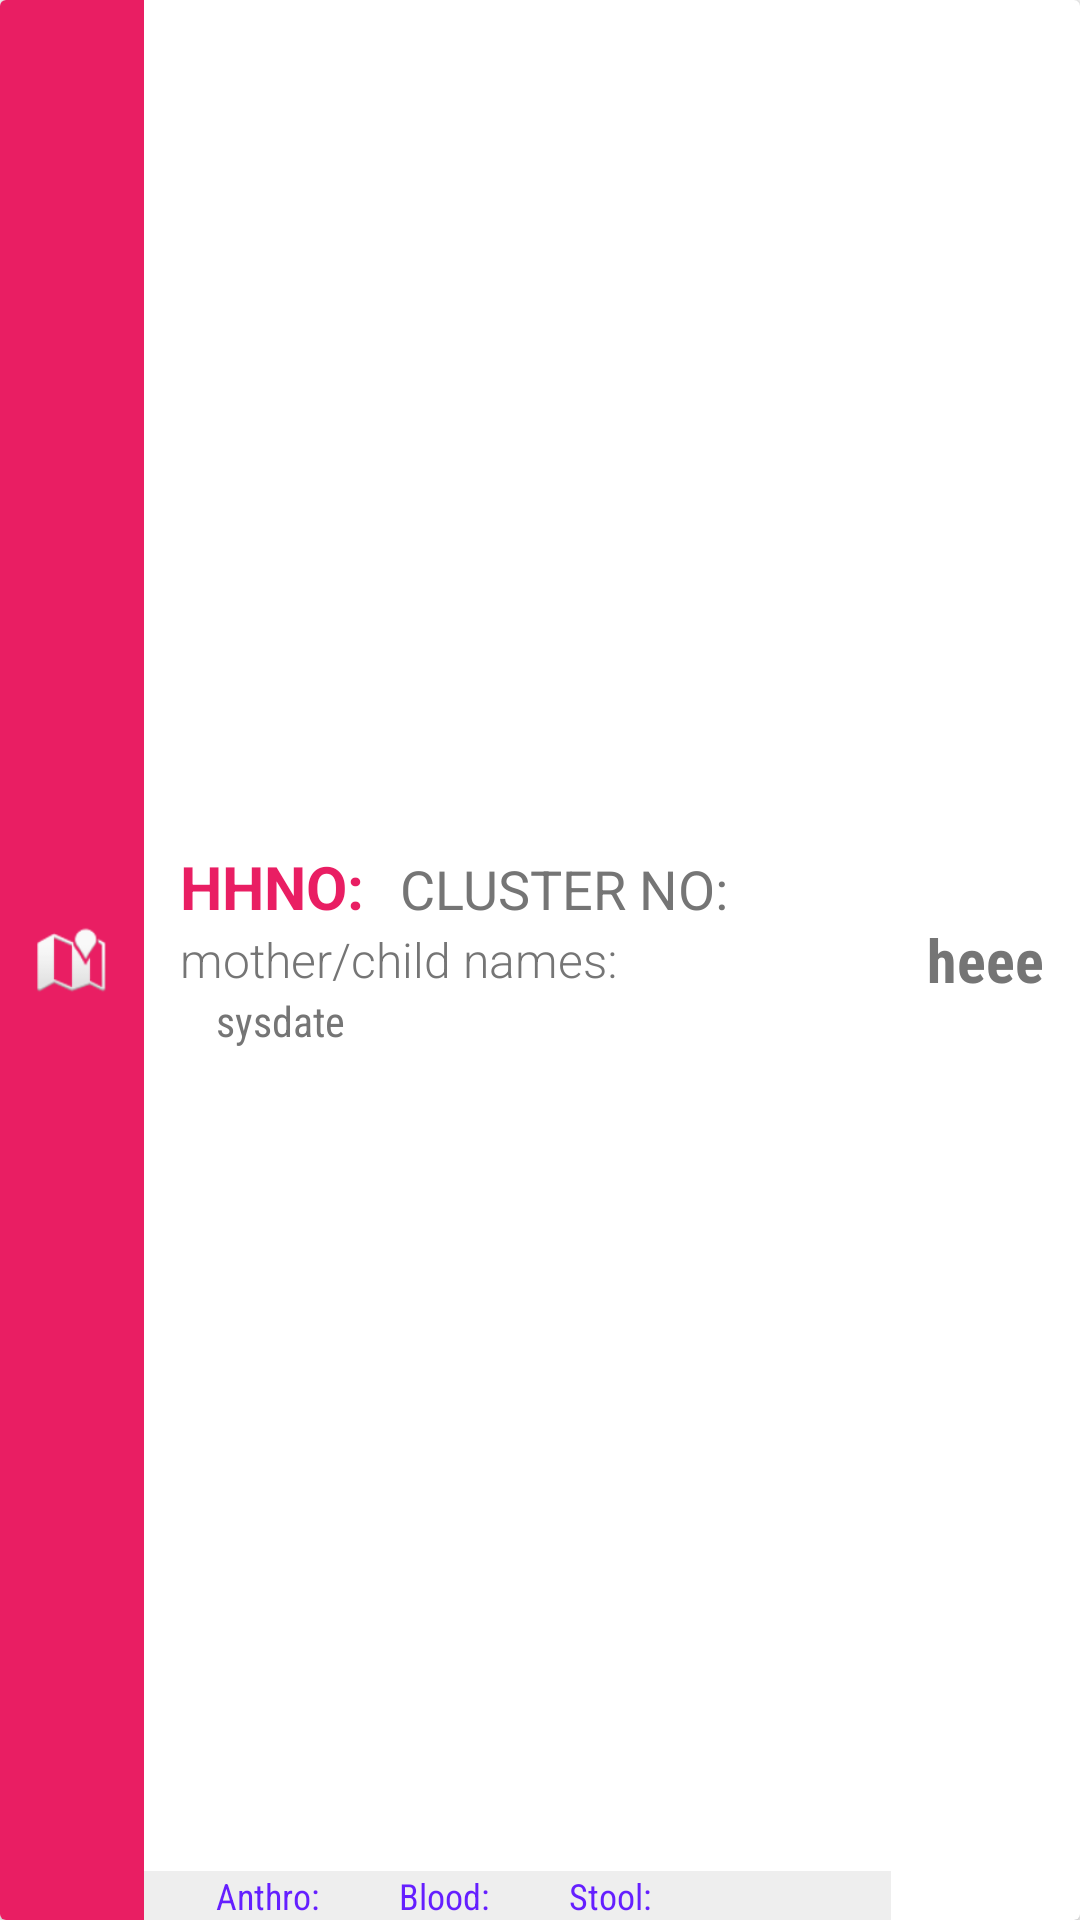

Reconstruct the res/layout file that produces this screen, plus the resources it refers to.
<!-- AndroidManifest.xml: application theme AppTheme -->
<!-- res/layout/pendingform_layout.xml -->
<?xml version="1.0" encoding="utf-8"?>
<layout xmlns:android="http://schemas.android.com/apk/res/android"
    xmlns:app="http://schemas.android.com/apk/res-auto">

    <androidx.cardview.widget.CardView
        android:id="@+id/parentLayout"
        android:layout_width="match_parent"
        android:layout_height="wrap_content"
        android:layout_marginStart="8dp"
        android:layout_marginTop="2dp"
        android:layout_marginEnd="8dp"
        android:layout_marginBottom="2dp"
        android:background="@drawable/card_design">

        <LinearLayout
            android:layout_width="match_parent"
            android:layout_height="match_parent"
            android:orientation="horizontal">

            <ImageView

                android:id="@+id/status"
                android:layout_width="48dp"
                android:layout_height="match_parent"
                android:background="@color/colorPrimary"
                android:padding="12dp"
                android:src="@android:drawable/ic_dialog_map"
                app:tint="@color/colorAccent" />

            <LinearLayout
                android:layout_width="0dp"
                android:layout_height="match_parent"
                android:layout_weight="1"
                android:orientation="vertical">

                <LinearLayout
                    android:layout_width="match_parent"
                    android:layout_height="0dp"
                    android:layout_weight="1"
                    android:gravity="center_vertical"
                    android:orientation="vertical"
                    android:paddingStart="12dp"
                    android:paddingTop="8dp">

                    <LinearLayout
                        android:layout_width="match_parent"
                        android:layout_height="wrap_content"
                        android:orientation="horizontal">

                        <TextView
                            android:id="@+id/hhno"
                            android:layout_width="wrap_content"
                            android:layout_height="wrap_content"
                            android:padding="0dp"
                            android:text="HHNO:"
                            android:textColor="@color/colorPrimary"
                            android:textSize="20sp"
                            android:textStyle="bold" />

                        <TextView
                            android:id="@+id/lhwCode"
                            android:layout_width="wrap_content"
                            android:layout_height="wrap_content"
                            android:layout_marginStart="12dp"
                            android:padding="0dp"
                            android:text="CLUSTER NO:"
                            android:textColor="@color/gray"
                            android:textSize="18sp" />
                    </LinearLayout>

                    <TextView
                        android:id="@+id/fathername"
                        android:layout_width="wrap_content"
                        android:layout_height="wrap_content"
                        android:fontFamily="sans-serif-light"
                        android:padding="0dp"
                        android:text="mother/child names:"
                        android:textAlignment="center"
                        android:textColor="@color/gray"
                        android:textSize="16sp"
                        android:textStyle="normal"

                        />

                    <TextView
                        android:id="@+id/sysdate"
                        android:layout_width="match_parent"
                        android:layout_height="wrap_content"
                        android:fontFamily="sans-serif-condensed"
                        android:paddingStart="12dp"
                        android:paddingEnd="12dp"
                        android:text="sysdate"
                        android:textColor="@color/gray"
                        android:textSize="14sp"
                        android:textStyle="normal"

                        />
                </LinearLayout>

                <androidx.appcompat.widget.LinearLayoutCompat
                    android:layout_width="match_parent"
                    android:layout_height="wrap_content"
                    android:background="@color/grayLight"
                    android:orientation="horizontal"
                    android:paddingStart="12dp"
                    android:paddingEnd="12dp">

                    <TextView
                        android:layout_width="wrap_content"
                        android:layout_height="wrap_content"
                        android:fontFamily="sans-serif-condensed"
                        android:paddingStart="12dp"
                        android:text="Anthro: "
                        android:textColor="@color/colorAccent"
                        android:textSize="12sp"
                        android:textStyle="normal" />

                    <TextView
                        android:id="@+id/secStatusAnthro"
                        android:layout_width="wrap_content"
                        android:layout_height="wrap_content"
                        android:fontFamily="sans-serif-condensed"
                        android:paddingEnd="12dp"
                        android:textColor="@color/colorPrimaryOverlay"
                        android:textSize="12sp"
                        android:textStyle="normal" />


                    <TextView
                        android:layout_width="wrap_content"
                        android:layout_height="wrap_content"
                        android:fontFamily="sans-serif-condensed"
                        android:paddingStart="12dp"
                        android:text="Blood: "
                        android:textColor="@color/colorAccent"
                        android:textSize="12sp"
                        android:textStyle="normal" />

                    <TextView
                        android:id="@+id/secStatusBlood"
                        android:layout_width="wrap_content"
                        android:layout_height="wrap_content"
                        android:fontFamily="sans-serif-condensed"
                        android:paddingEnd="12dp"
                        android:textColor="@color/colorPrimaryOverlay"
                        android:textSize="12sp"
                        android:textStyle="normal" />

                    <TextView
                        android:layout_width="wrap_content"
                        android:layout_height="wrap_content"
                        android:fontFamily="sans-serif-condensed"
                        android:paddingStart="12dp"
                        android:text="Stool: "
                        android:textColor="@color/colorAccent"
                        android:textSize="12sp"
                        android:textStyle="normal" />

                    <TextView
                        android:id="@+id/secStatusStool"
                        android:layout_width="wrap_content"
                        android:layout_height="wrap_content"
                        android:fontFamily="sans-serif-condensed"
                        android:paddingEnd="12dp"
                        android:textColor="@color/colorPrimaryOverlay"
                        android:textSize="12sp"
                        android:textStyle="normal" />

                </androidx.appcompat.widget.LinearLayoutCompat>
            </LinearLayout>

            <TextView
                android:id="@+id/istatus"
                android:layout_width="wrap_content"
                android:layout_height="match_parent"
                android:fontFamily="sans-serif-condensed"
                android:gravity="center_vertical|center_horizontal"
                android:padding="12dp"
                android:text="heee"
                android:textColor="@color/gray"
                android:textSize="20sp"
                android:textStyle="bold"

                />
        </LinearLayout>

    </androidx.cardview.widget.CardView>

</layout>
<!-- resources referenced by this layout -->
<resources>
  <color name="colorAccent">#651FFF</color>
  <color name="colorPrimary">#E91E63</color>
  <color name="colorPrimaryOverlay">#7FE91E63</color>
  <color name="gray">#757575</color>
  <color name="grayLight">#EEEEEE</color>
  <style name="AppTheme" parent="Theme.AppCompat.Light.NoActionBar">
          <item name="android:windowFullscreen">true</item>
  
          <item name="fontFamily">@font/roboto</item>
          <item name="android:layoutDirection">ltr</item>
          <item name="android:actionBarStyle">@style/topBarStyle</item>
      </style>
  <style name="topBarStyle" parent="Theme.AppCompat.Light.NoActionBar">
          <item name="android:textColorSecondary">@color/white</item>
          <item name="android:background">@color/colorPrimary</item>
          <item name="android:typeface">sans</item>
          <item name="android:fontFamily">@font/jameel_noori_nastaleeq</item>
          <item name="android:maxHeight">@dimen/abc_action_bar_default_height_material</item>
          <item name="popupTheme">@style/ThemeOverlay.AppCompat.Light</item>
          <item name="titleTextAppearance">@style/Widget.AppCompat.Toolbar</item>
      </style>
  <color name="white">#FFFFFFFF</color>
</resources>
